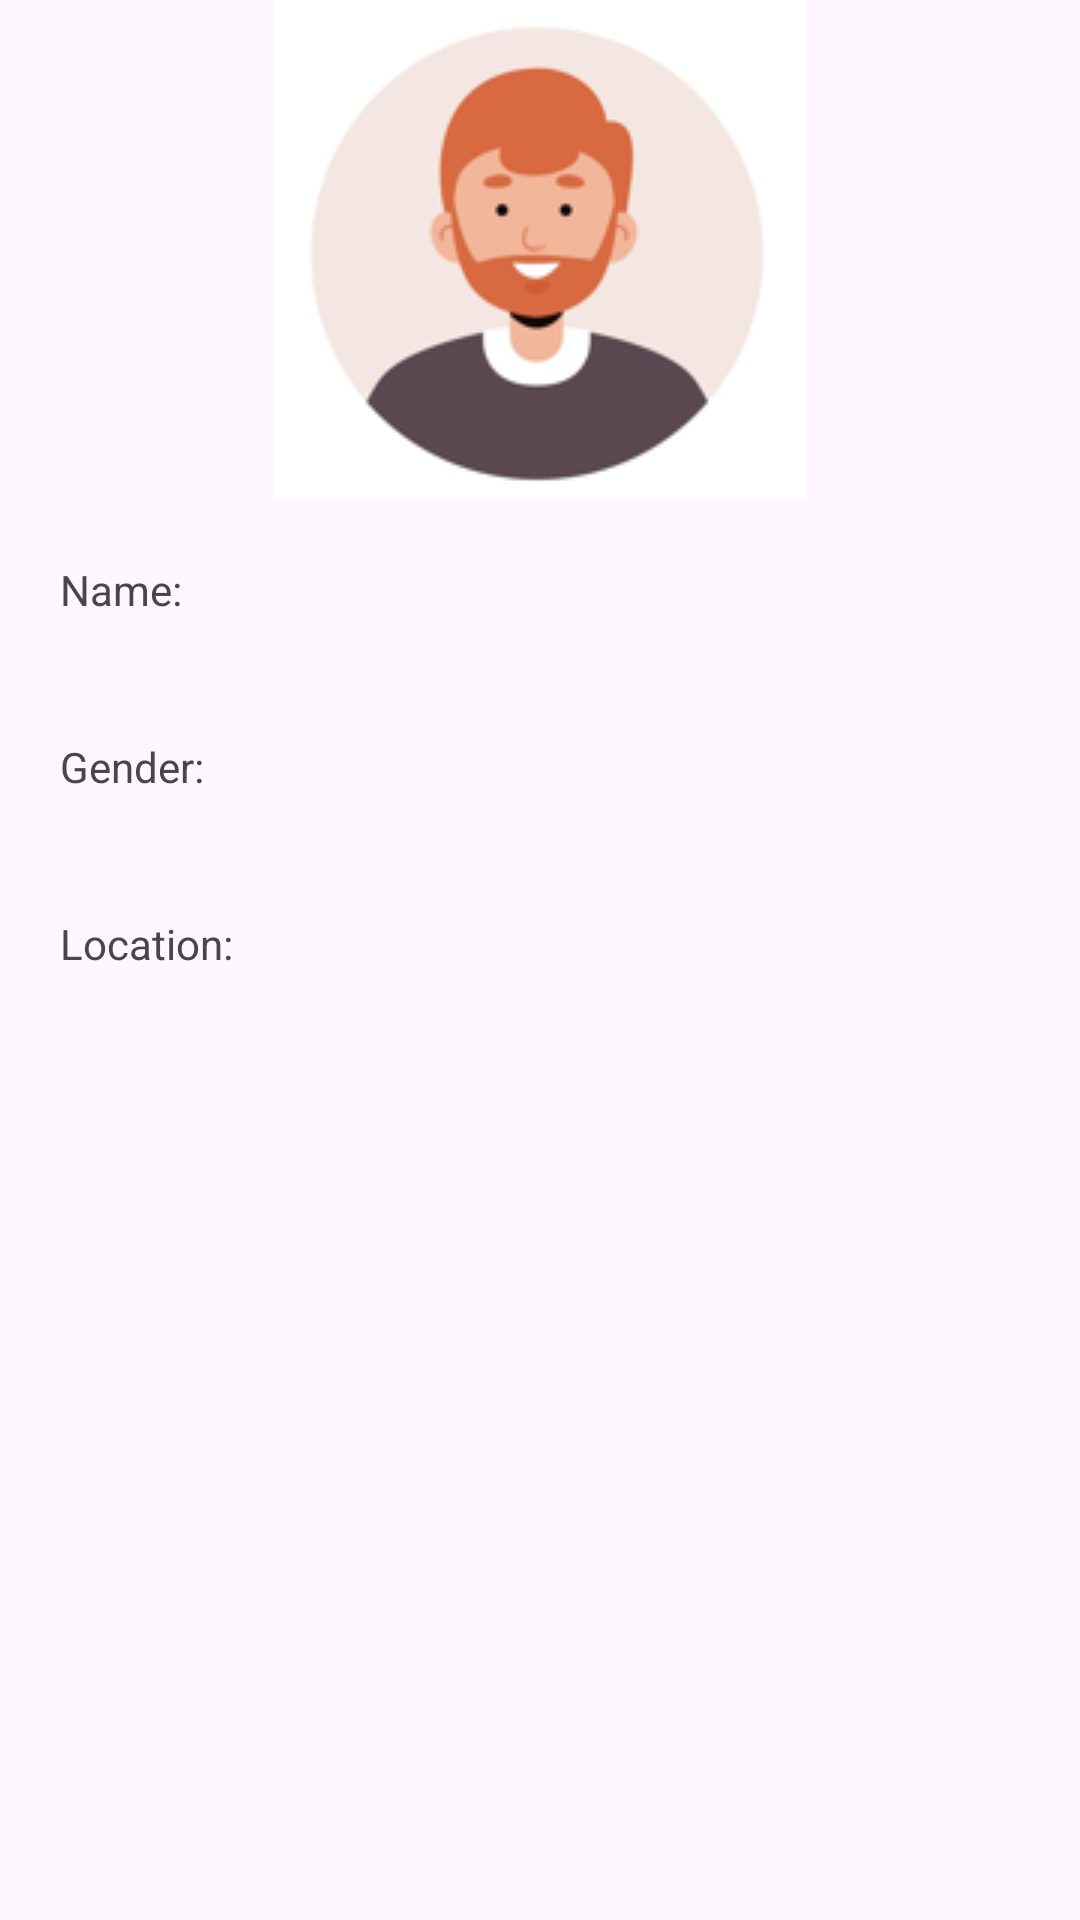

Here is an Android app screen rendered from its layout file. Give the layout XML and the strings, colors and styles it references.
<!-- AndroidManifest.xml: application theme Theme.Material3.Light.NoActionBar -->
<!-- res/layout/user_details.xml -->
<?xml version="1.0" encoding="utf-8"?>
<androidx.constraintlayout.widget.ConstraintLayout xmlns:android="http://schemas.android.com/apk/res/android"
    android:layout_width="match_parent"
    android:layout_height="match_parent"
    xmlns:app="http://schemas.android.com/apk/res-auto">
    <LinearLayout
        android:layout_width="match_parent"
        android:layout_height="wrap_content"
        android:id="@+id/image_field"
        android:orientation="horizontal"
        app:layout_constraintTop_toTopOf="parent">

        <ImageView
            android:layout_width="match_parent"
            android:layout_height="match_parent"
            android:src="@drawable/img2" />
    </LinearLayout>

    <LinearLayout
        android:layout_width="match_parent"
        android:layout_height="wrap_content"
        android:id="@+id/name_field"
        android:orientation="horizontal"
        app:layout_constraintTop_toBottomOf="@id/image_field">
    <TextView
        android:layout_width="wrap_content"
        android:layout_height="wrap_content"
        android:layout_weight="1"
        android:orientation="horizontal"
        android:text="Name:"
        android:padding="20dp" />

        <TextView
            android:layout_width="wrap_content"
            android:layout_height="wrap_content"
            android:layout_weight="2"
            android:orientation="horizontal"
            android:id="@+id/name"
            android:padding="20dp" />

    </LinearLayout>
    <LinearLayout
        android:layout_width="match_parent"
        android:layout_height="wrap_content"
        android:id="@+id/gender_field"
        android:orientation="horizontal"
        app:layout_constraintTop_toBottomOf="@id/name_field">
    <TextView
        android:layout_width="wrap_content"
        android:layout_height="wrap_content"
        android:layout_weight="1"
        android:orientation="horizontal"
        android:text="Gender:"
        android:padding="20dp" />

        <TextView
            android:layout_width="wrap_content"
            android:layout_height="wrap_content"
            android:layout_weight="2"
            android:orientation="horizontal"
            android:id="@+id/gender"
            android:padding="20dp" />

    </LinearLayout>
    <LinearLayout
        android:layout_width="match_parent"
        android:layout_height="wrap_content"
        android:id="@+id/statefield"
        android:orientation="horizontal"
        app:layout_constraintTop_toBottomOf="@id/gender_field">
        <TextView
            android:layout_width="wrap_content"
            android:layout_height="wrap_content"
            android:layout_weight="1"
            android:orientation="horizontal"
            android:text="Location:"
            android:padding="20dp" />

        <TextView
            android:layout_width="wrap_content"
            android:layout_height="wrap_content"
            android:layout_weight="2"
            android:orientation="horizontal"
            android:id="@+id/location"
            android:padding="20dp" />

    </LinearLayout>

</androidx.constraintlayout.widget.ConstraintLayout>
<!-- resources referenced by this layout -->
<resources>
  <!-- drawable img2: png bitmap (drawable, 17645 bytes) -->
</resources>
